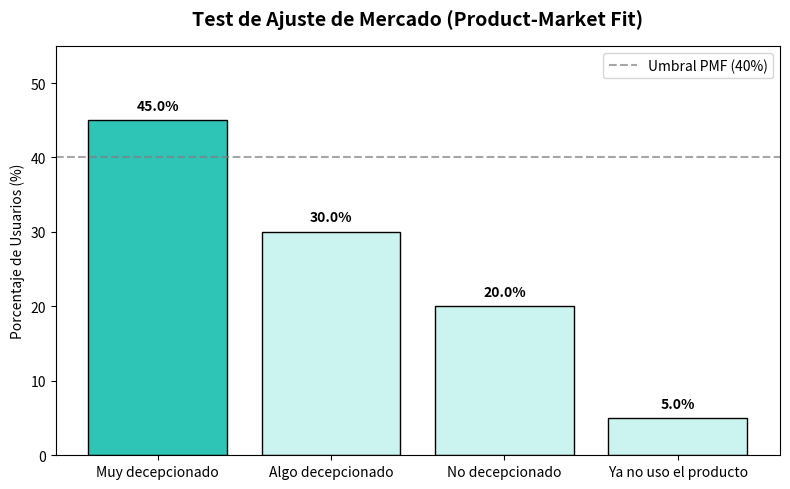

Recreate this plot in Python.
import matplotlib.pyplot as plt
import pandas as pd

def analizar_pmf(data_respuestas):
    """Calcula el porcentaje de Product-Market Fit y evalúa el resultado."""
    # Crear un DataFrame con las respuestas
    df = pd.DataFrame(data_respuestas, columns=["Respuesta"])

    # Contar frecuencias y calcular porcentajes
    conteo = df["Respuesta"].value_counts()
    porcentajes = df["Respuesta"].value_counts(normalize=True) * 100

    # Extraer el valor de 'Muy decepcionado' (columna clave para PMF)
    opcion_clave = "Muy decepcionado"
    pmf_score = porcentajes.get(opcion_clave, 0.0)

    # Determinar el estado del PMF
    tiene_pmf = pmf_score >= 40.0
    estado = (
        "✅ ¡PMF ALCANZADO! Tu producto tiene tracción."
        if tiene_pmf
        else "⚠️ SIN PMF TODAVÍA. Necesitás pivotar o iterar el producto."
    )

    # Imprimir reporte en consola
    print("--- REPORTE DE PRODUCT-MARKET FIT ---")
    for respuesta, pct in porcentajes.items():
        print(f"{respuesta}: {pct:.1f}% ({conteo[respuesta]} usuarios)")
    print("-" * 37)
    print(f"Métrica PMF (Sean Ellis Score): {pmf_score:.1f}%")
    print(f"Estado: {estado}\n")

    # Generar gráfico de barras
    graficar_resultados(porcentajes, pmf_score)


def graficar_resultados(porcentajes, pmf_score):
    """Genera un gráfico visual dinámico para el reporte."""
    plt.figure(figsize=(8, 5))

    # Colores condicionales según el resultado
    color_barras = (
        ["#2ec4b6" if idx == "Muy decepcionado" else "#cbf3f0" for idx in porcentajes.index]
        if pmf_score >= 40
        else ["#e63946" if idx == "Muy decepcionado" else "#f1faee" for idx in porcentajes.index]
    )

    # Dibujar barras
    bars = plt.bar(porcentajes.index, porcentajes.values, color=color_barras, edgecolor="black")

    # Agregar etiquetas de porcentaje sobre las barras
    for bar in bars:
        height = bar.get_height()
        plt.text(
            bar.get_x() + bar.get_width() / 2.0,
            height + 1,
            f"{height:.1f}%",
            ha="center",
            va="bottom",
            fontweight="bold",
        )

    # Línea de referencia del 40%
    plt.axhline(y=40, color="gray", linestyle="--", alpha=0.7, label="Umbral PMF (40%)")

    # Configuración estética
    plt.title("Test de Ajuste de Mercado (Product-Market Fit)", fontsize=14, fontweight="bold", pad=15)
    plt.ylabel("Porcentaje de Usuarios (%)")
    plt.ylim(0, max(porcentajes.values) + 10)
    plt.legend()
    plt.tight_layout()

    # Mostrar gráfico
    plt.show()


# ==========================================
# SIMULACIÓN DE DATOS (PROBÁ EL SCRIPT ACÁ)
# ==========================================
# Modificá esta lista con las respuestas reales de tus usuarios encuestados
respuestas_usuarios = (
    ["Muy decepcionado"] * 45
    + ["Algo decepcionado"] * 30
    + ["No decepcionado"] * 20
    + ["Ya no uso el producto"] * 5
)

# Ejecutar el análisis
analizar_pmf(respuestas_usuarios)
